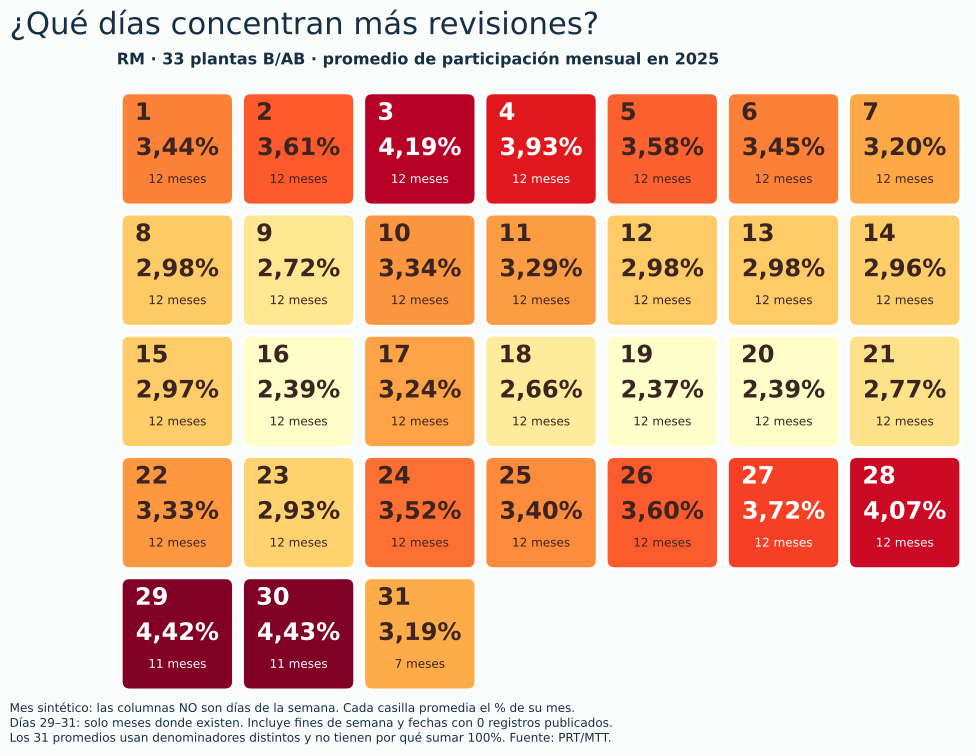

The file beside this chart, header and first rows:
dia, porcentaje_mensual_promedio, promedio_revisiones, meses_disponibles, minimo_porcentaje, maximo_porcentaje
1, 3.444, 6558, 12, 0.0, 7.76
2, 3.614, 6693, 12, 0.0, 6.814
3, 4.187, 7999, 12, 0.0, 6.033
4, 3.93, 7559, 12, 0.0, 5.643
5, 3.578, 6711, 12, 0.0, 5.843
6, 3.448, 6604, 12, 0.0, 5.517
7, 3.205, 6361, 12, 0.0, 4.448
8, 2.985, 6043, 12, 0.0, 4.294
9, 2.723, 5116, 12, 0.0, 4.209
10, 3.338, 6422, 12, 0.0, 4.19
11, 3.287, 6366, 12, 0.0, 4.01
12, 2.98, 5652, 12, 0.0, 4.14
13, 2.978, 5764, 12, 0.0, 3.894
14, 2.965, 5878, 12, 0.0, 3.939
15, 2.97, 5809, 12, 0.0, 4.483
16, 2.39, 4506, 12, 0.0, 4.562
17, 3.242, 6274, 12, 0.0, 4.056
18, 2.66, 5195, 12, 0.0, 3.932
19, 2.372, 4511, 12, 0.0, 4.073
20, 2.39, 4684, 12, 0.0, 4.185
21, 2.772, 5523, 12, 0.0, 4.295
22, 3.326, 6518, 12, 0.0, 4.068
23, 2.933, 5559, 12, 0.0, 4.375
24, 3.517, 6888, 12, 0.0, 4.751
25, 3.4, 6756, 12, 0.0, 5.052
26, 3.603, 6838, 12, 0.0, 4.959
27, 3.722, 7282, 12, 0.0, 5.61
28, 4.073, 8050, 12, 0.0, 5.377
29, 4.417, 8647, 11, 0.0, 6.024
30, 4.425, 8415, 11, 0.0, 6.352
31, 3.193, 6173, 7, 0.0, 5.477
